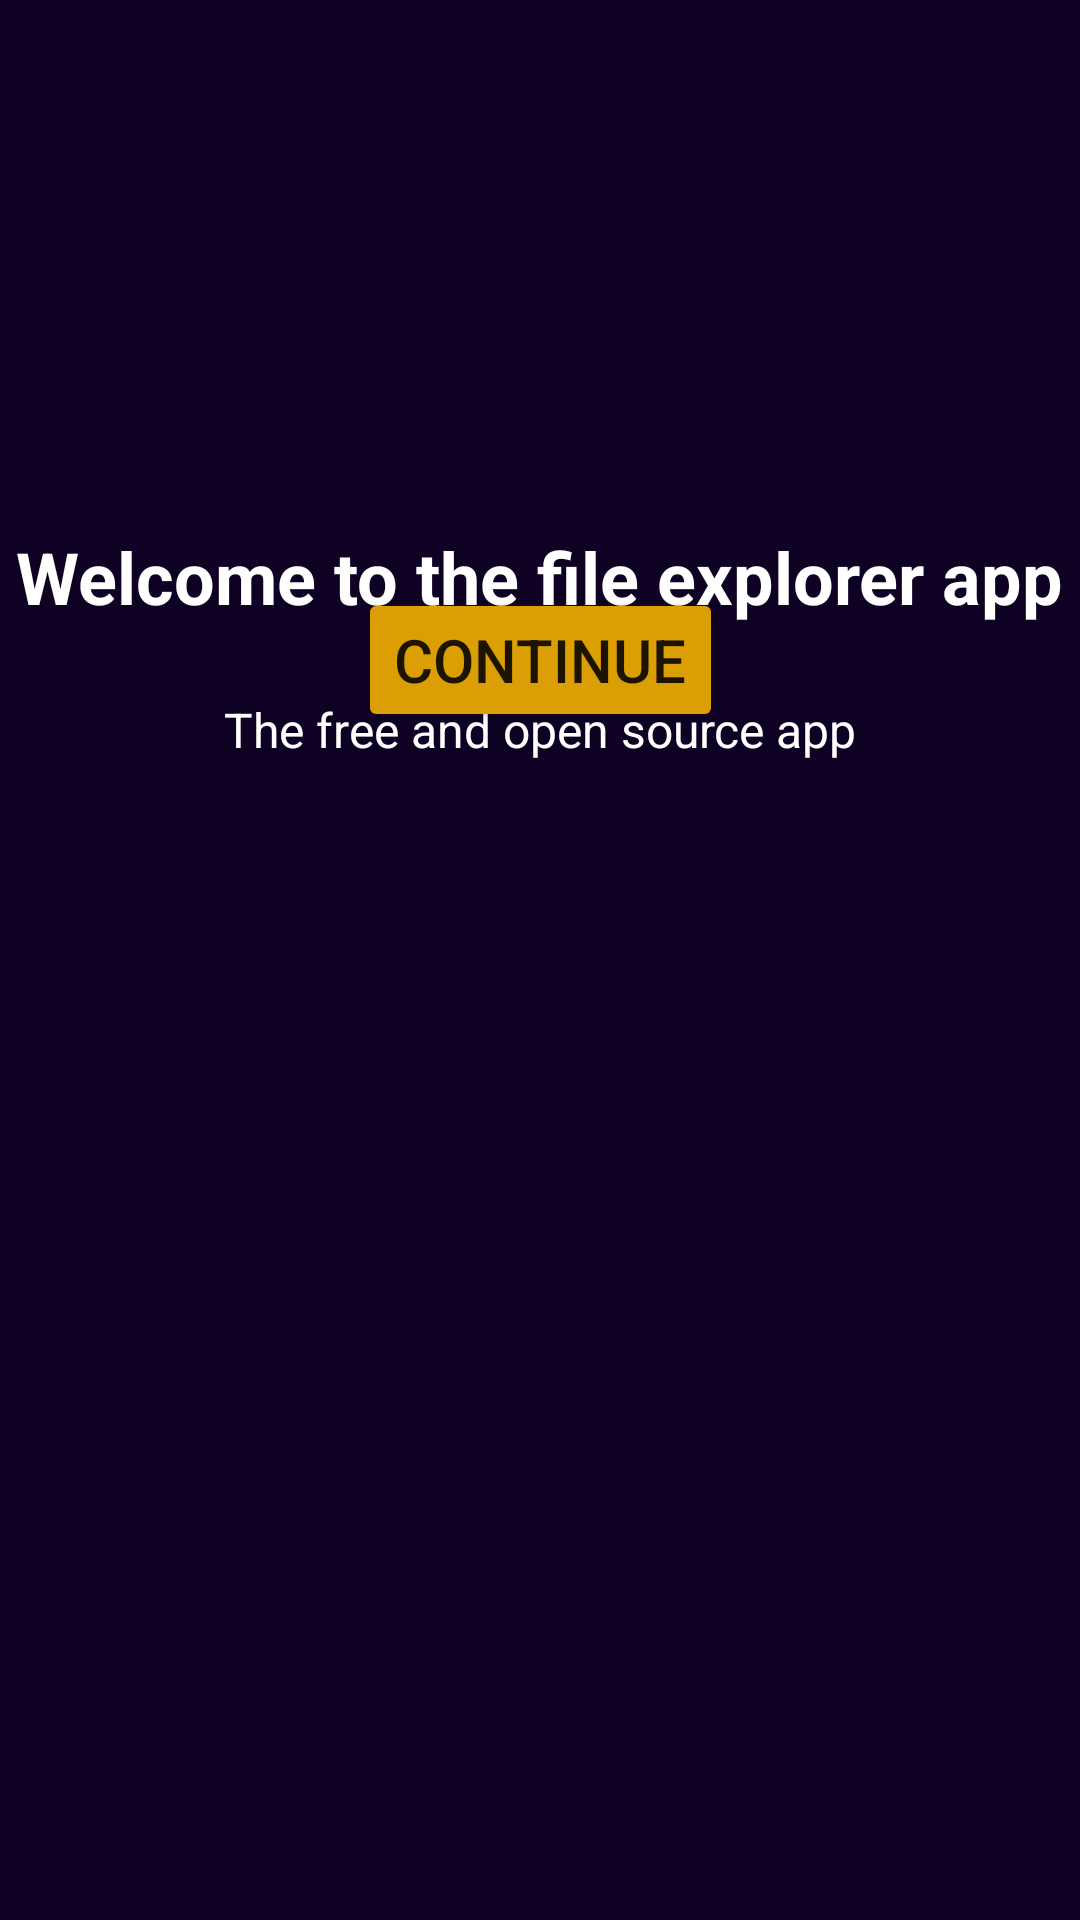

Android layout source for this screen:
<!-- AndroidManifest.xml: application theme Theme.FileManager -->
<!-- res/layout/activity_main.xml -->
<?xml version="1.0" encoding="utf-8"?>
<androidx.constraintlayout.widget.ConstraintLayout xmlns:android="http://schemas.android.com/apk/res/android"
    xmlns:app="http://schemas.android.com/apk/res-auto"
    xmlns:tools="http://schemas.android.com/tools"
    android:layout_width="match_parent"
    android:layout_height="match_parent"
    android:background="@color/maniPage_back"
    tools:context=".MainActivity">

    <Button
        android:id="@+id/nextBtn"
        android:layout_width="wrap_content"
        android:layout_height="wrap_content"
        android:layout_marginBottom="396dp"
        android:backgroundTint="@color/buttonColor"
        android:text="@string/continueBtn"
        android:textAllCaps="false"
        android:textSize="20sp"
        app:cornerRadius="10dp"
        app:layout_constraintBottom_toBottomOf="parent"
        app:layout_constraintEnd_toEndOf="parent"
        app:layout_constraintStart_toStartOf="parent" />

    <TextView
        android:id="@+id/textView2"
        android:layout_width="wrap_content"
        android:layout_height="wrap_content"
        android:layout_marginTop="176dp"
        android:text="@string/welcomeMsg"
        android:textColor="@color/white"
        android:textSize="24sp"
        android:textStyle="bold"
        app:layout_constraintEnd_toEndOf="parent"
        app:layout_constraintHorizontal_bias="0.492"
        app:layout_constraintStart_toStartOf="parent"
        app:layout_constraintTop_toTopOf="parent" />

    <ImageView
        android:id="@+id/imageView"
        android:layout_width="109dp"
        android:layout_height="109dp"
        android:layout_marginTop="60dp"
        app:layout_constraintEnd_toEndOf="parent"
        app:layout_constraintStart_toStartOf="parent"
        app:layout_constraintTop_toTopOf="parent"
        app:srcCompat="@drawable/ic_baseline_folder_24"
        tools:ignore="ContentDescription" />

    <TextView
        android:id="@+id/textView3"
        android:layout_width="wrap_content"
        android:layout_height="wrap_content"
        android:layout_marginTop="24dp"
        android:text="@string/welcome_greet2"
        android:textColor="@color/white"
        android:textSize="16sp"
        app:layout_constraintEnd_toEndOf="@+id/textView2"
        app:layout_constraintHorizontal_bias="0.501"
        app:layout_constraintStart_toStartOf="@+id/textView2"
        app:layout_constraintTop_toBottomOf="@+id/textView2" />
</androidx.constraintlayout.widget.ConstraintLayout>
<!-- resources referenced by this layout -->
<resources>
  <color name="buttonColor">#DB9E04</color>
  <color name="maniPage_back">#0F0124</color>
  <color name="white">#FFFFFFFF</color>
  <string name="continueBtn">CONTINUE</string>
  <string name="welcomeMsg">Welcome to the file explorer app</string>
  <string name="welcome_greet2">The free and open source app</string>
  <style name="Theme.FileManager" parent="Theme.MaterialComponents.DayNight.DarkActionBar">
          
          <item name="colorPrimary">@color/teal_200</item>
          <item name="colorPrimaryVariant">#5BABA1</item>
          <item name="colorOnPrimary">@color/white</item>
          
          <item name="colorSecondary">@color/teal_200</item>
          <item name="colorSecondaryVariant">@color/teal_700</item>
          <item name="colorOnSecondary">@color/black</item>
          
          <item name="android:statusBarColor" tools:targetApi="l">?attr/colorPrimaryVariant</item>
          
      </style>
  <color name="teal_200">#FF03DAC5</color>
  <color name="teal_700">#FF018786</color>
  <color name="black">#FF000000</color>
</resources>
